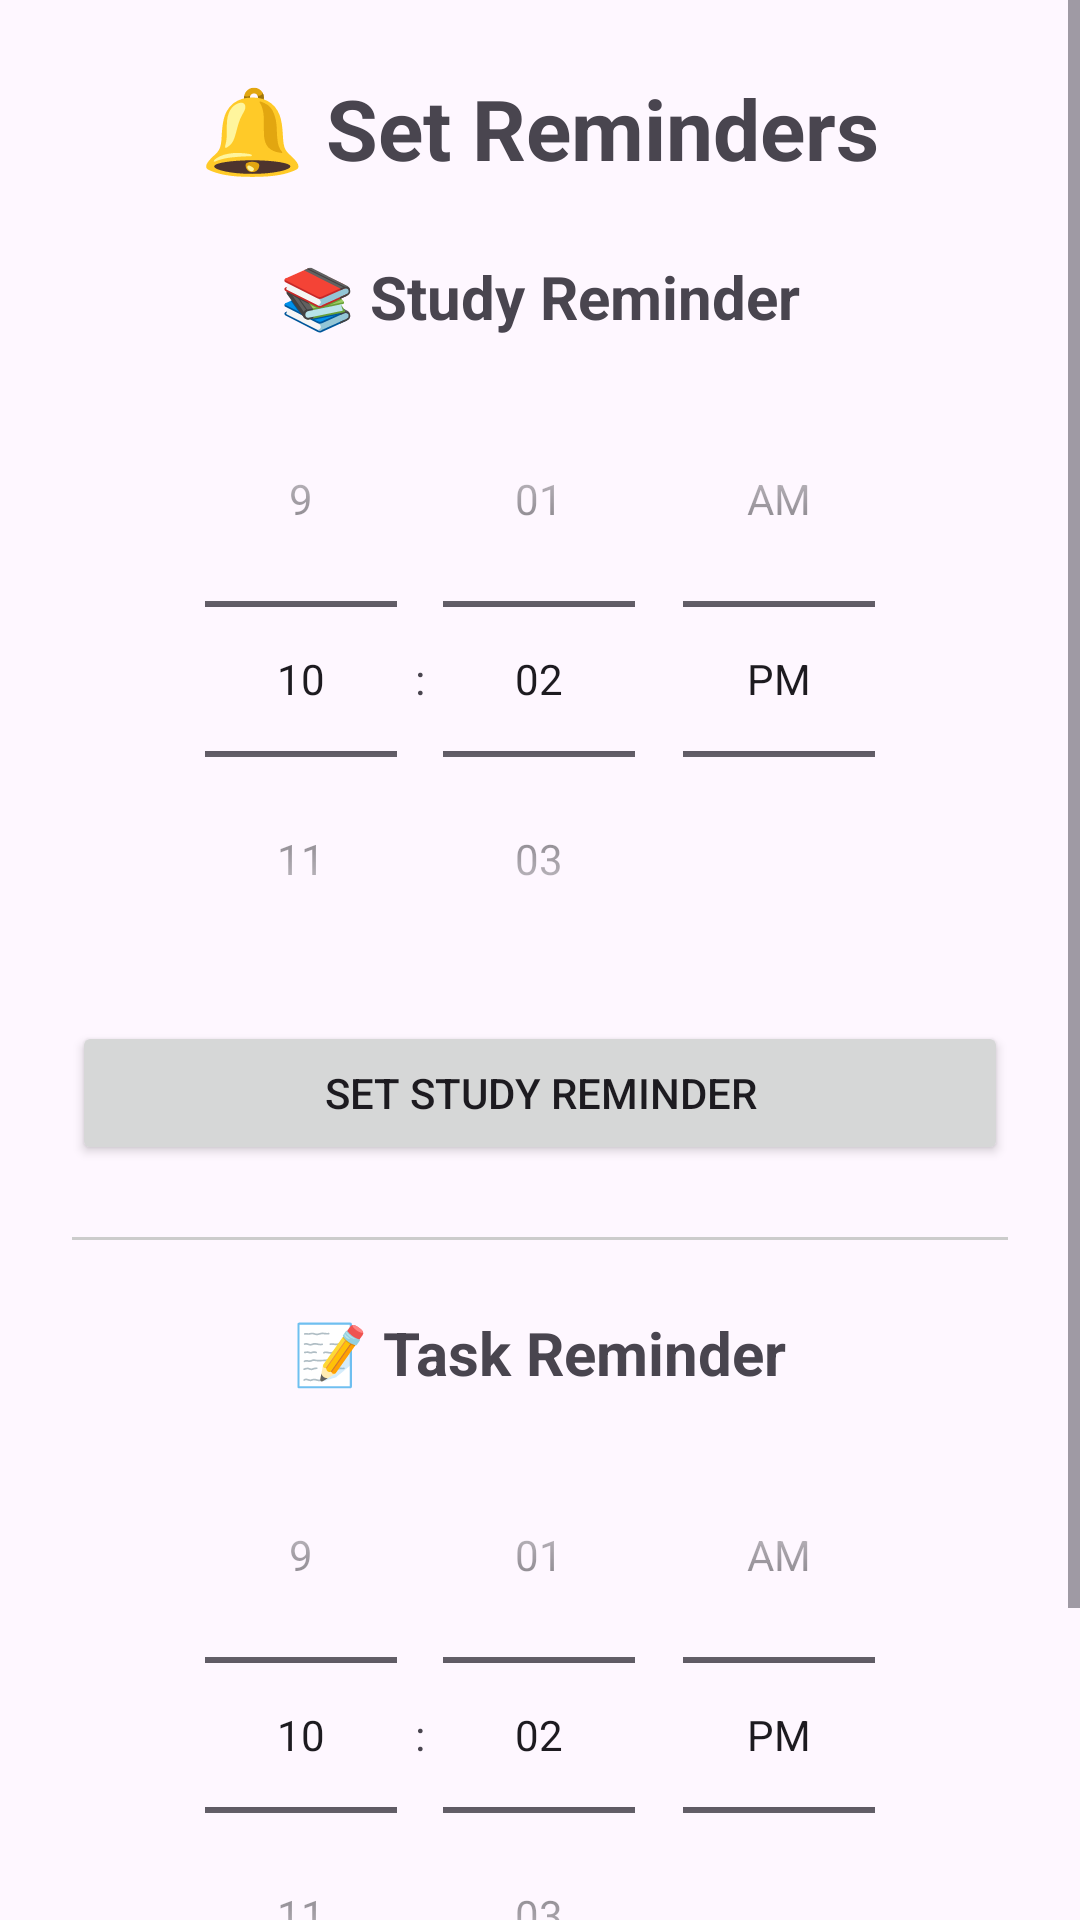

This screen was rendered from an Android layout file. Write that file and the resources it references.
<!-- AndroidManifest.xml: application theme Theme.StudyStreak -->
<!-- res/layout/activity_reminder.xml -->
<?xml version="1.0" encoding="utf-8"?>
<ScrollView xmlns:android="http://schemas.android.com/apk/res/android"
    android:layout_width="match_parent"
    android:layout_height="match_parent"
    android:fillViewport="true">

    <LinearLayout
        android:layout_width="match_parent"
        android:layout_height="wrap_content"
        android:orientation="vertical"
        android:gravity="center_horizontal"
        android:padding="24dp">

        <TextView
            android:layout_width="wrap_content"
            android:layout_height="wrap_content"
            android:text="🔔 Set Reminders"
            android:textSize="28sp"
            android:textStyle="bold"
            android:layout_marginBottom="24dp" />

        <TextView
            android:layout_width="wrap_content"
            android:layout_height="wrap_content"
            android:text="📚 Study Reminder"
            android:textSize="20sp"
            android:textStyle="bold"
            android:layout_marginBottom="8dp" />

        <TimePicker
            android:id="@+id/studyTimePicker"
            android:layout_width="wrap_content"
            android:layout_height="wrap_content"
            android:timePickerMode="spinner" />

        <Button
            android:id="@+id/setStudyButton"
            android:layout_width="match_parent"
            android:layout_height="wrap_content"
            android:text="Set Study Reminder"
            android:layout_marginTop="8dp" />

        <View
            android:layout_width="match_parent"
            android:layout_height="1dp"
            android:background="#CCCCCC"
            android:layout_marginTop="24dp"
            android:layout_marginBottom="24dp" />

        <TextView
            android:layout_width="wrap_content"
            android:layout_height="wrap_content"
            android:text="📝 Task Reminder"
            android:textSize="20sp"
            android:textStyle="bold"
            android:layout_marginBottom="8dp" />

        <TimePicker
            android:id="@+id/taskTimePicker"
            android:layout_width="wrap_content"
            android:layout_height="wrap_content"
            android:timePickerMode="spinner" />

        <Button
            android:id="@+id/setTaskButton"
            android:layout_width="match_parent"
            android:layout_height="wrap_content"
            android:text="Set Task Reminder"
            android:layout_marginTop="8dp" />

    </LinearLayout>
</ScrollView>
<!-- resources referenced by this layout -->
<resources>
  <style name="Theme.StudyStreak" parent="Base.Theme.StudyStreak" />
  <style name="Base.Theme.StudyStreak" parent="Theme.Material3.DayNight.NoActionBar">
          
          
      </style>
</resources>
